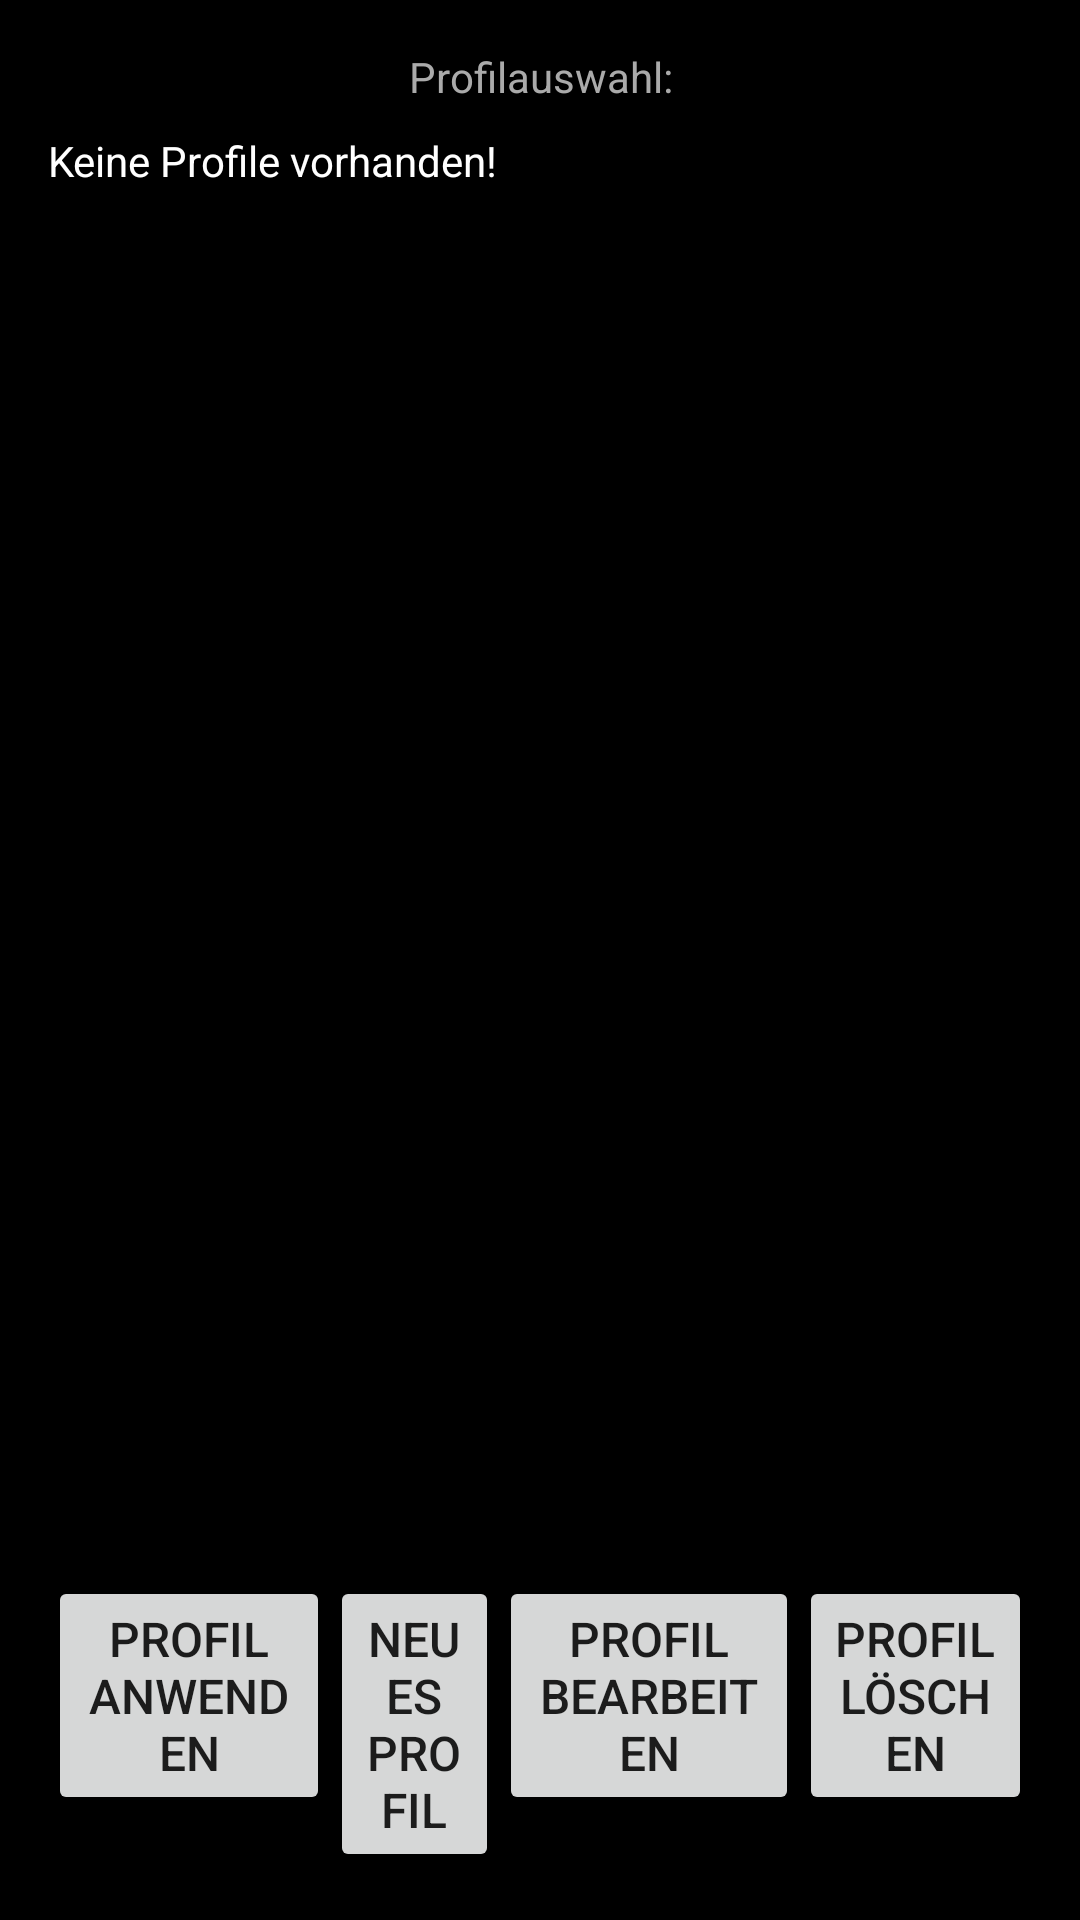

This screen was rendered from an Android layout file. Write that file and the resources it references.
<!-- AndroidManifest.xml: application theme AppTheme -->
<!-- res/layout/activity_profile.xml -->
<?xml version="1.0" encoding="utf-8"?>
<RelativeLayout
        xmlns:android="http://schemas.android.com/apk/res/android"
        xmlns:tools="http://schemas.android.com/tools"
        android:id="@+id/activity_profile"
        android:layout_width="match_parent"
        android:layout_height="match_parent"
        android:background="@android:color/black"
        android:paddingLeft="@dimen/activity_horizontal_margin"
        android:paddingRight="@dimen/activity_horizontal_margin"
        android:paddingTop="@dimen/activity_vertical_margin"
        android:paddingBottom="@dimen/activity_vertical_margin"
        tools:context="fh_swf.mechatronik.activities.ProfileActivity"
        android:keepScreenOn="true">

    <LinearLayout
            android:orientation="vertical"
            android:layout_width="match_parent"
            android:layout_above="@id/profileButtonLayout"
            android:layout_height="match_parent" android:id="@+id/profileListLayout">
        <TextView
                android:text="Profilauswahl:"
                android:gravity="center"
                android:textColor="@android:color/darker_gray"
                android:layout_width="match_parent"
                android:layout_height="wrap_content" android:id="@+id/textView"
                android:layout_marginBottom="3dp"/>
        <ListView
                android:layout_width="match_parent"
                android:layout_height="wrap_content"
                android:id="@android:id/list"
                android:choiceMode="singleChoice"
                android:divider="@android:color/darker_gray"
                android:dividerHeight="@dimen/_2sdp"
                android:listSelector="#00CCCC"
                android:layout_margin="@dimen/margin_custom"/>
        <TextView
                android:layout_width="match_parent"
                android:layout_height="match_parent"
                android:id="@android:id/empty"
                android:text="Keine Profile vorhanden!"
                android:textColor="@android:color/white"/>

    </LinearLayout>
    <LinearLayout
            android:orientation="horizontal"
            android:layout_width="match_parent"
            android:layout_height="wrap_content" android:id="@+id/profileButtonLayout"
            android:layout_alignParentBottom="true">
        <Button
                android:text="Profil anwenden"
                android:textSize="@dimen/text_size"
                android:layout_width="wrap_content"
                android:layout_height="wrap_content" android:id="@+id/profileUseButton" android:layout_weight="1"/>
        <Button
                android:text="Neues Profil"
                android:textSize="@dimen/text_size"
                android:layout_width="wrap_content"
                android:layout_height="wrap_content" android:id="@+id/profileNewButton" android:layout_weight="1"/>
        <Button
                android:text="Profil bearbeiten"
                android:textSize="@dimen/text_size"
                android:layout_width="wrap_content"
                android:layout_height="wrap_content" android:id="@+id/profileEditButton" android:layout_weight="1"/>
        <Button
                android:text="Profil löschen"
                android:textSize="@dimen/text_size"
                android:layout_width="wrap_content"
                android:layout_height="wrap_content" android:id="@+id/profileDeleteButton" android:layout_weight="1"/>
    </LinearLayout>
</RelativeLayout>
<!-- resources referenced by this layout -->
<resources>
  <dimen name="activity_horizontal_margin">16dp</dimen>
  <dimen name="activity_vertical_margin">16dp</dimen>
  <dimen name="margin_custom">3dp</dimen>
  <dimen name="text_size">16sp</dimen>
  <style name="AppTheme" parent="Theme.AppCompat.Light.DarkActionBar">
          
          <item name="colorPrimary">@color/colorPrimary</item>
          <item name="colorPrimaryDark">@color/colorPrimaryDark</item>
          <item name="colorAccent">@color/colorAccent</item>
      </style>
  <!-- not gathered from this repository: default colours our renderer supplied (Android Studio template values) -->
  <color name="colorPrimary">#FF6200EE</color>
  <color name="colorPrimaryDark">#FF3700B3</color>
  <color name="colorAccent">#FF03DAC5</color>
</resources>
